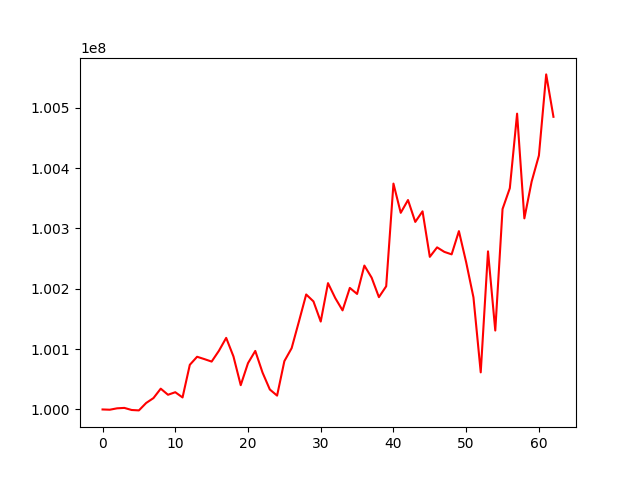

Source data for this figure (header and first rows):
, 0
0, 100000000
1, 99999581
2, 100001895
3, 100002575
4, 99999125
5, 99998445
6, 100010770
7, 100018839
8, 100034464
9, 100024360
10, 100028566
11, 100019915
12, 100074000
13, 100087322
14, 100083458
15, 100079338
16, 100097209
17, 100118616
18, 100087877
19, 100040256
20, 100076743
21, 100097009
22, 100061088
23, 100033120
24, 100022931
25, 100080083
26, 100101549
27, 100145626
28, 100190556
29, 100179061
30, 100145651
31, 100209326
32, 100184517
33, 100164181
34, 100201436
35, 100191423
36, 100238458
37, 100218403
38, 100186097
39, 100204125
40, 100374253
41, 100325859
42, 100347033
43, 100310788
44, 100328319
45, 100252892
46, 100268601
47, 100261115
48, 100257017
49, 100295503
50, 100243811
51, 100185736
52, 100061466
53, 100262020
54, 100130799
55, 100332154
56, 100366664
57, 100490178
58, 100316670
59, 100377641
... 3 more rows
